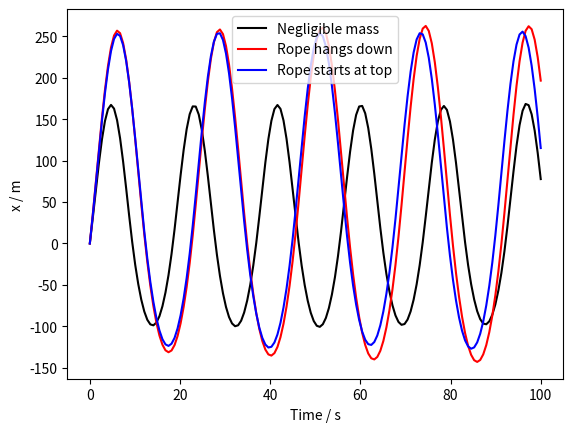
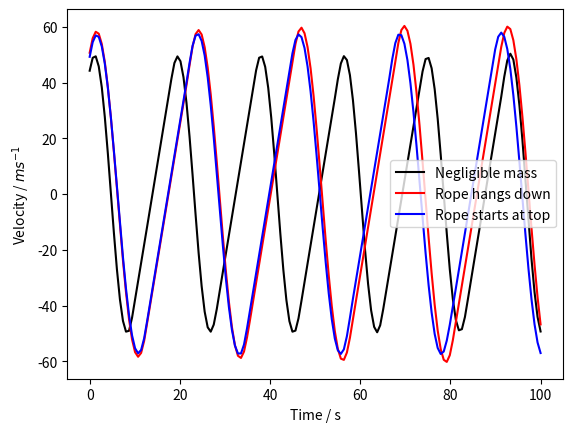
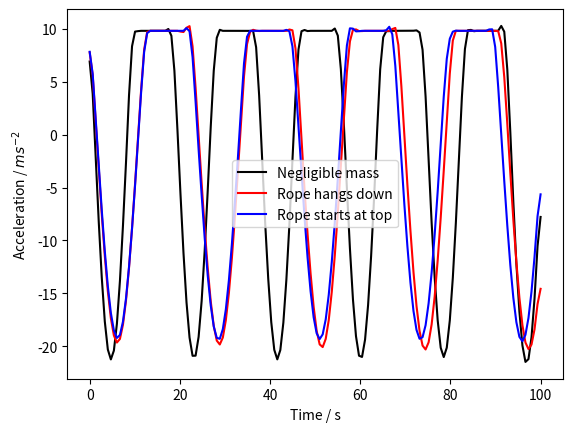

Write the Python code that produced these figures, in order.
#Code to numerically solve differential equation and plot graphs

import numpy as np 
import matplotlib.pyplot as plt 
from scipy.integrate import solve_ivp
 
#negligible mass
k = 15 
m = 80
l = 100
g = 9.81
rho = 1
w = np.sqrt(k/m) 

#Negligible mass
def fun1(t, z):
    x, v = z
    dxdt = v
    if x > 0:
      dvdt = g - (k/m)*x
    else:
        dvdt = g 
    return [dxdt, dvdt]

t_span = (0, 100)
v0 = [0, np.sqrt(2*g*l)]
sol1 = solve_ivp(fun1, t_span, v0, t_eval = np.linspace(0, 100, 150))

a1 = np.gradient(sol1.y[1], sol1.t)

#Rope hangs down
def fun2(t, z):
    x, v = z
    dxdt = v
    if x > 0:
      dvdt = g - (k/(m + rho*l/2))*x
    else:
        dvdt = g
    return [dxdt, dvdt]

t_span = (0, 100)
v0 = [0, np.sqrt((rho*g*(2*l*l - l**2) + 4*m*g*l)/(2*m + rho*(l-l)))]
sol2 = solve_ivp(fun2, t_span, v0, t_eval = np.linspace(0, 100, 150))

a2 = np.gradient(sol2.y[1], sol2.t)

#Rope starts at top
def fun3(t, z):
    x, v = z
    dxdt = v
    if x > 0:
      dvdt = g - (k/(m + rho*l/2))*x
    else:
        dvdt = g
    return [dxdt, dvdt]

t_span = (0, 100)
v0 = [0, np.sqrt(4*g*l*(2*m + rho*l)/(4*m + rho*l))]
sol3 = solve_ivp(fun3, t_span, v0, t_eval = np.linspace(0, 100, 150))

a3 = np.gradient(sol3.y[1], sol3.t)


plt.figure()
plt.plot(sol1.t, sol1.y[0], 'k', label = 'Negligible mass')
plt.plot(sol2.t, sol2.y[0], 'red', label = 'Rope hangs down')
plt.plot(sol3.t, sol3.y[0], 'b', label = 'Rope starts at top')
plt.xlabel('Time / s')
plt.ylabel('x / m')
plt.legend()
plt.show()

plt.figure()
plt.plot(sol1.t, sol1.y[1], 'k', label = 'Negligible mass')
plt.plot(sol2.t, sol2.y[1], 'red', label = 'Rope hangs down')
plt.plot(sol3.t, sol3.y[1], 'b', label = 'Rope starts at top')
plt.xlabel('Time / s')
plt.ylabel('Velocity / $ms^{-1}$')
plt.legend()
#plt.savefig('Bungee_jumping5.pdf')
plt.show()

plt.figure()
plt.plot(sol1.t, a1, 'k', label = 'Negligible mass')
plt.plot(sol2.t, a2, 'red', label = 'Rope hangs down')
plt.plot(sol3.t, a3, 'b', label = 'Rope starts at top')
plt.legend()
plt.xlabel('Time / s')
plt.ylabel('Acceleration / $ms^{-2}$')
#plt.savefig('Bungee_jumping6.pdf')
plt.show()
#plt.savefig('Bungee_jumping8.pdf')

plt.show()

